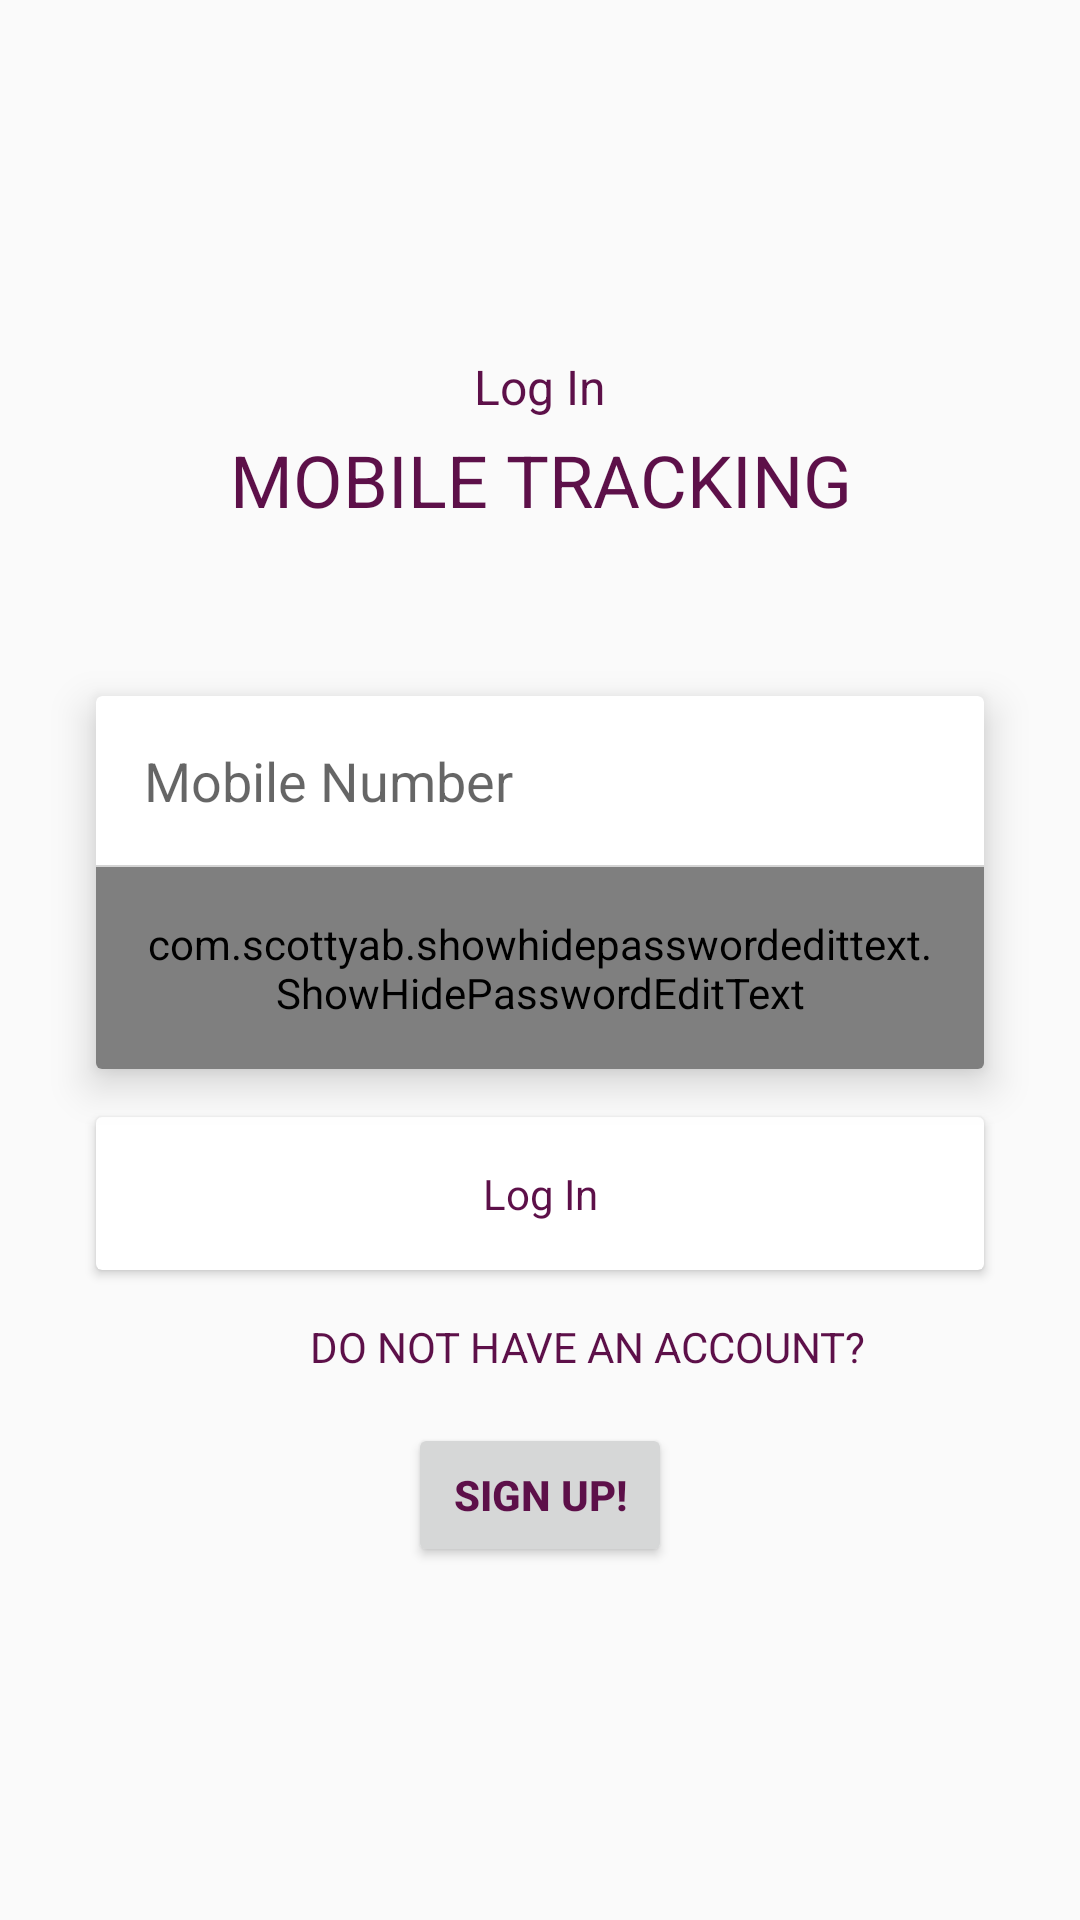

The Android layout XML behind this screen, and the referenced resources:
<!-- AndroidManifest.xml: application theme AppTheme -->
<!-- res/layout/activity_login.xml -->
<?xml version="1.0" encoding="utf-8"?>

<android.support.constraint.ConstraintLayout xmlns:android="http://schemas.android.com/apk/res/android"
    xmlns:app="http://schemas.android.com/apk/res-auto"
    xmlns:tools="http://schemas.android.com/tools"
    android:layout_width="match_parent"
    android:layout_height="match_parent">


    <ScrollView
        android:layout_width="match_parent"
        android:layout_height="wrap_content"
        app:layout_constraintStart_toStartOf="parent"
        app:layout_constraintTop_toTopOf="parent"
        app:layout_constraintBottom_toBottomOf="parent"
        app:layout_constraintEnd_toEndOf="parent"
        >

        <android.support.constraint.ConstraintLayout
            android:layout_width="match_parent"
            android:layout_height="wrap_content"

            >

            <TextView
                android:id="@+id/txt_login_title"
                style="@style/TextViewMedium"
                android:layout_width="wrap_content"
                android:layout_height="wrap_content"
                android:gravity="center"
                android:text="@string/login_case"
                android:textAllCaps="false"
                android:textColor="@color/colorPrimary"
                app:layout_constraintEnd_toEndOf="parent"
                app:layout_constraintStart_toStartOf="parent"
                app:layout_constraintTop_toTopOf="parent" />

            <TextView
                android:id="@+id/txt_app_name"
                android:layout_width="wrap_content"
                android:layout_height="wrap_content"
                android:layout_marginTop="@dimen/margin_4dp"
                android:gravity="center"
                style="@style/TextViewLarge"
                android:text="@string/app_name"
                android:textAllCaps="true"
                android:textColor="@color/colorPrimary"
                app:layout_constraintEnd_toEndOf="parent"
                app:layout_constraintStart_toStartOf="parent"
                app:layout_constraintTop_toBottomOf="@+id/txt_login_title" />

            <android.support.v7.widget.CardView
                android:id="@+id/cv_log_in"
                android:layout_width="match_parent"
                android:layout_height="wrap_content"
                android:layout_marginStart="@dimen/margin_32dp"
                android:layout_marginTop="@dimen/margin_56dp"
                android:layout_marginEnd="@dimen/margin_32dp"
                app:cardElevation="@dimen/margin_8dp"
                app:layout_constraintEnd_toEndOf="parent"
                app:layout_constraintStart_toStartOf="parent"
                app:layout_constraintTop_toBottomOf="@+id/txt_app_name">

                <RelativeLayout

                    android:layout_width="match_parent"
                    android:layout_height="match_parent">



                    <EditText
                        android:id="@+id/edt_mobile_no"
                        android:layout_width="match_parent"
                        android:layout_height="wrap_content"
                        android:background="@null"
                        android:hint="@string/mob_no"
                        android:maxLines="1"
                        android:maxLength="10"
                        android:imeOptions="actionNext"
                        android:inputType="number"
                        android:padding="@dimen/margin_16dp" />

                    <View
                        android:id="@+id/v_seperator_email"
                        android:layout_width="match_parent"
                        android:layout_height="0.5dp"
                        android:layout_below="@+id/edt_mobile_no"
                        android:background="@color/colorGrey" />
















                    <com.scottyab.showhidepasswordedittext.ShowHidePasswordEditText
                        android:layout_width="match_parent"
                        android:layout_height="wrap_content"
                        android:layout_below="@+id/v_seperator_email"
                        android:maxLines="1"
                        android:background="@null"
                        android:imeOptions="actionDone"
                        android:inputType="textPassword"
                        android:padding="@dimen/margin_16dp"
                        android:id="@+id/edt_password"
                        android:hint="Password"
                        />
                </RelativeLayout>


            </android.support.v7.widget.CardView>

            <android.support.v7.widget.AppCompatCheckBox
                android:id="@+id/checkbox"
            android:layout_width="wrap_content"
            android:layout_height="wrap_content"
                android:textColor="@color/colorPrimary"
                android:layout_marginStart="@dimen/margin_32dp"
                app:layout_constraintStart_toStartOf="parent"
                android:visibility="gone"
                app:layout_constraintTop_toBottomOf="@+id/cv_log_in"
                android:layout_marginTop="@dimen/margin_8dp"
            android:text="Show Password" />

            <android.support.v7.widget.CardView
                android:id="@+id/cv_btn_log_in"
                android:layout_width="match_parent"
                android:layout_height="wrap_content"
                android:layout_marginStart="@dimen/margin_32dp"
                android:layout_marginTop="@dimen/margin_16dp"
                android:layout_marginEnd="@dimen/margin_32dp"
                app:layout_constraintEnd_toEndOf="parent"
                app:layout_constraintStart_toStartOf="parent"
                android:clickable="true"
                android:foreground="?android:attr/selectableItemBackground"
                app:layout_constraintTop_toBottomOf="@+id/checkbox"
                android:focusable="true">

                <TextView
                    android:layout_width="match_parent"
                    android:layout_height="match_parent"
                    android:layout_gravity="center"
                    android:gravity="center"
                    android:padding="@dimen/margin_16dp"
                    android:text="@string/login_case"
                    android:textColor="@color/colorPrimary" />


            </android.support.v7.widget.CardView>
            <RelativeLayout
                app:layout_constraintStart_toStartOf="parent"
                app:layout_constraintTop_toBottomOf="@+id/cv_btn_log_in"
                app:layout_constraintEnd_toEndOf="parent"
                android:layout_width="wrap_content"
                android:layout_height="wrap_content">
                <TextView
                    android:id="@+id/txt_dont_hv_acount"
                    android:text="@string/dont_hv_acount"
                    android:textColor="@color/colorPrimary"
                    android:layout_marginStart="@dimen/margin_32dp"
                    android:layout_marginTop="@dimen/margin_16dp"
                    android:layout_width="wrap_content"
                    android:layout_height="wrap_content" />


                <Button
                    android:id="@+id/txt_signup"
                    android:text="@string/signupex"
                    android:textAllCaps="true"
                    android:textColor="@color/colorPrimary"
                      android:layout_centerHorizontal="true"
                    android:layout_below="@+id/txt_dont_hv_acount"
                    android:layout_marginStart="@dimen/margin_4dp"
                    android:layout_marginEnd="@dimen/margin_32dp"
                    android:layout_marginTop="@dimen/margin_16dp"
                    android:textStyle="bold"
                    android:layout_width="wrap_content"
                    android:layout_height="wrap_content" />




            </RelativeLayout>
        </android.support.constraint.ConstraintLayout>


    </ScrollView>

</android.support.constraint.ConstraintLayout>
<!-- resources referenced by this layout -->
<resources>
  <color name="colorGrey">#D4D4D4</color>
  <color name="colorPrimary">#5D1049</color>
  <dimen name="margin_16dp">16dp</dimen>
  <dimen name="margin_32dp">32dp</dimen>
  <dimen name="margin_4dp">4dp</dimen>
  <dimen name="margin_56dp">56dp</dimen>
  <dimen name="margin_8dp">8dp</dimen>
  <string name="app_name">Mobile Tracking</string>
  <string name="dont_hv_acount">DO NOT HAVE AN ACCOUNT?</string>
  <string name="login_case">Log In</string>
  <string name="mob_no">Mobile Number</string>
  <string name="passw">Password</string>
  <string name="signupex">SIGN UP!</string>
  <style name="TextViewLarge">
          <item name="android:textColor">@color/colorAccent</item>
          <item name="android:lineSpacingExtra">2sp</item>
          <item name="android:textSize">@dimen/text_size_24sp</item>
      </style>
  <style name="TextViewMedium">
          <item name="android:textColor">@color/colorAccent</item>
          <item name="android:lineSpacingExtra">2sp</item>
          <item name="android:textSize">@dimen/text_size_16sp</item>
      </style>
  <style name="AppTheme" parent="@style/Theme.AppCompat.Light.NoActionBar">
          <item name="android:windowNoTitle">true</item>
          <item name="android:windowActionBar">false</item>
          <item name="android:windowFullscreen">false</item>
          <item name="android:windowContentOverlay">@null</item>
          <item name="colorPrimary">@color/colorPrimary</item>
          <item name="colorPrimaryDark">@color/colorPrimaryDark</item>
          <item name="colorAccent">@color/colorAccent</item>
  
      </style>
  <color name="colorAccent">#413B6B</color>
  <dimen name="text_size_24sp">24sp</dimen>
  <dimen name="text_size_16sp">16sp</dimen>
  <color name="colorPrimaryDark">#4F053B</color>
</resources>
